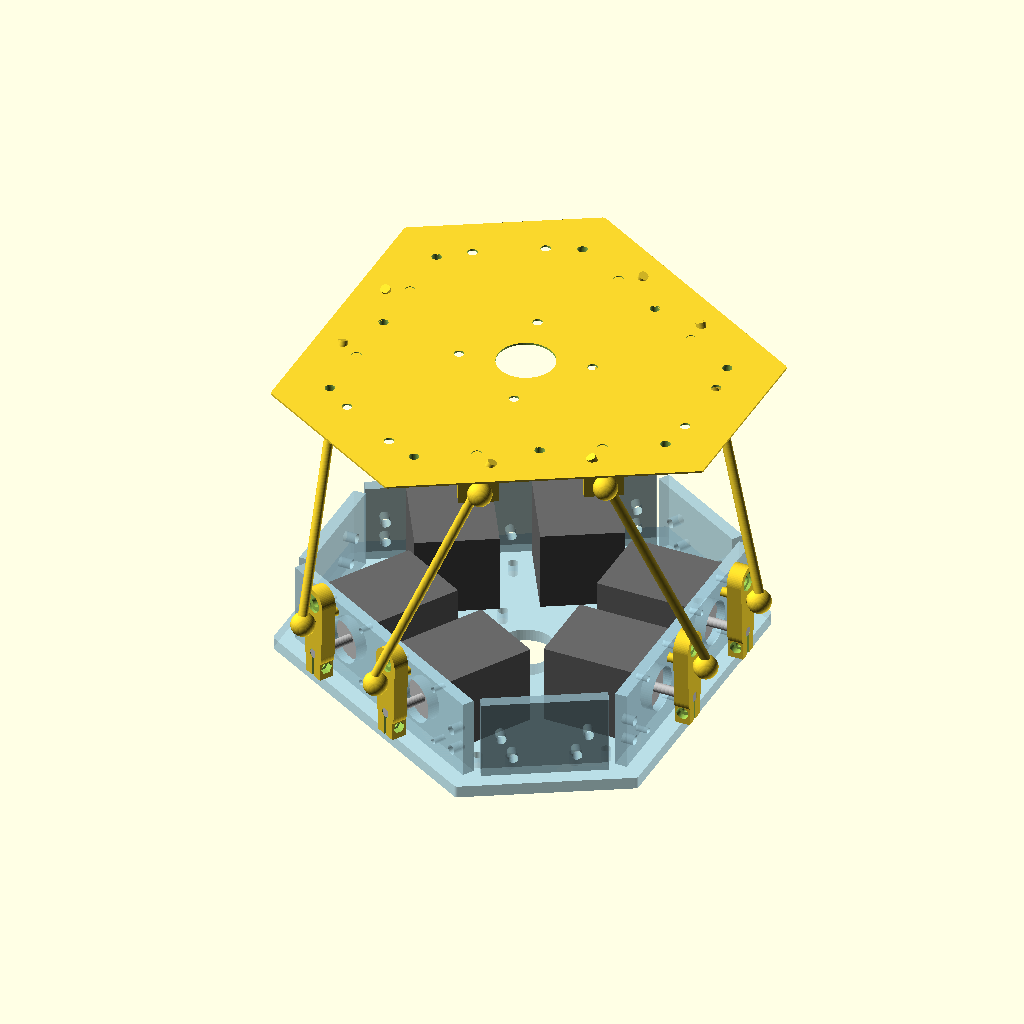
Cell 1: the model at its default parameters.
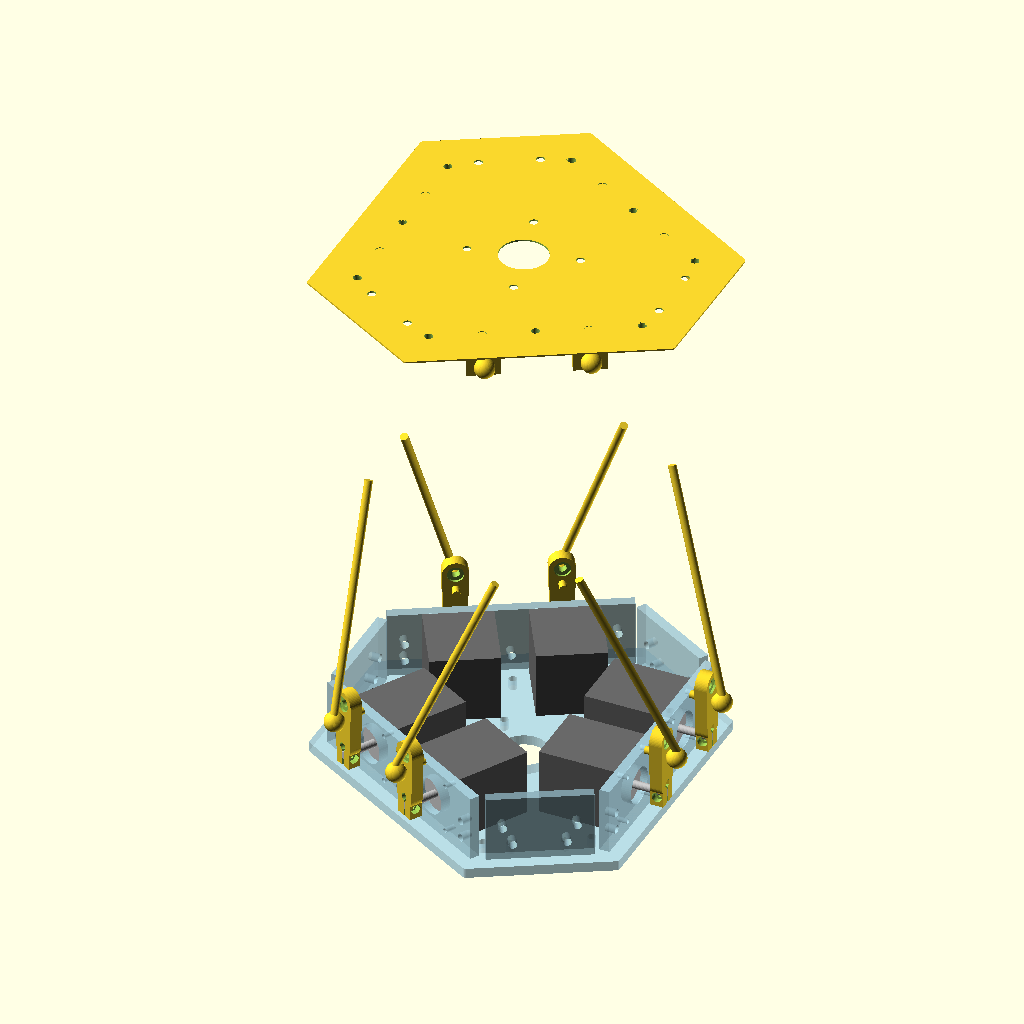
Cell 2 — in set to 50.8, the other parameters unchanged.
The same orthographic view direction (rotation 55°, 0°, 25°; colour scheme Cornfield) for every cell, with the view re-fitted per cell, so scale and position can differ between cells.
OpenSCAD source file stewart_platform/full_mock.scad:
use <top_plate_mock_up.scad>
use <base_plate_mock_up.scad>
use <motor_horn_v3.scad>
in = 25.4;
$fn=64;
// distance from top of base plate to bottom of top plate = 7 inches
module end_joint(){
    sphere(d=12.5);
    rotate([0,90,0])
    cylinder(20,2.4,2.4);
    
}

base_plate_mock_up();

for (i=[0:2]){
    rotate([0,0,120 * i]){
translate([102,31,21 + 1/4*in])
rotate([0,-90,0]){
    translate([25,0,-10])
    rotate([10,70,25])
    cylinder(140,2.5,2.5);
    translate([20,0,-10])
    rotate([0,-90,0])
end_joint();
motor_horn();
}
    translate([102,-31,21 + 1/4*in])
rotate([0,-90,0]){
    translate([25,0,-10])
    rotate([-10,70,-25])
    cylinder(140,2.5,2.5);
    translate([20,0,-10])
    rotate([0,-90,0])
end_joint();
motor_horn();
}}
    
}

translate([0,0,7*in])
rotate([0,0,60])
top_plate_mock_up();
Customizer parameters (derived from the source; name, type, default, range or options):
in: number, default 25.4
